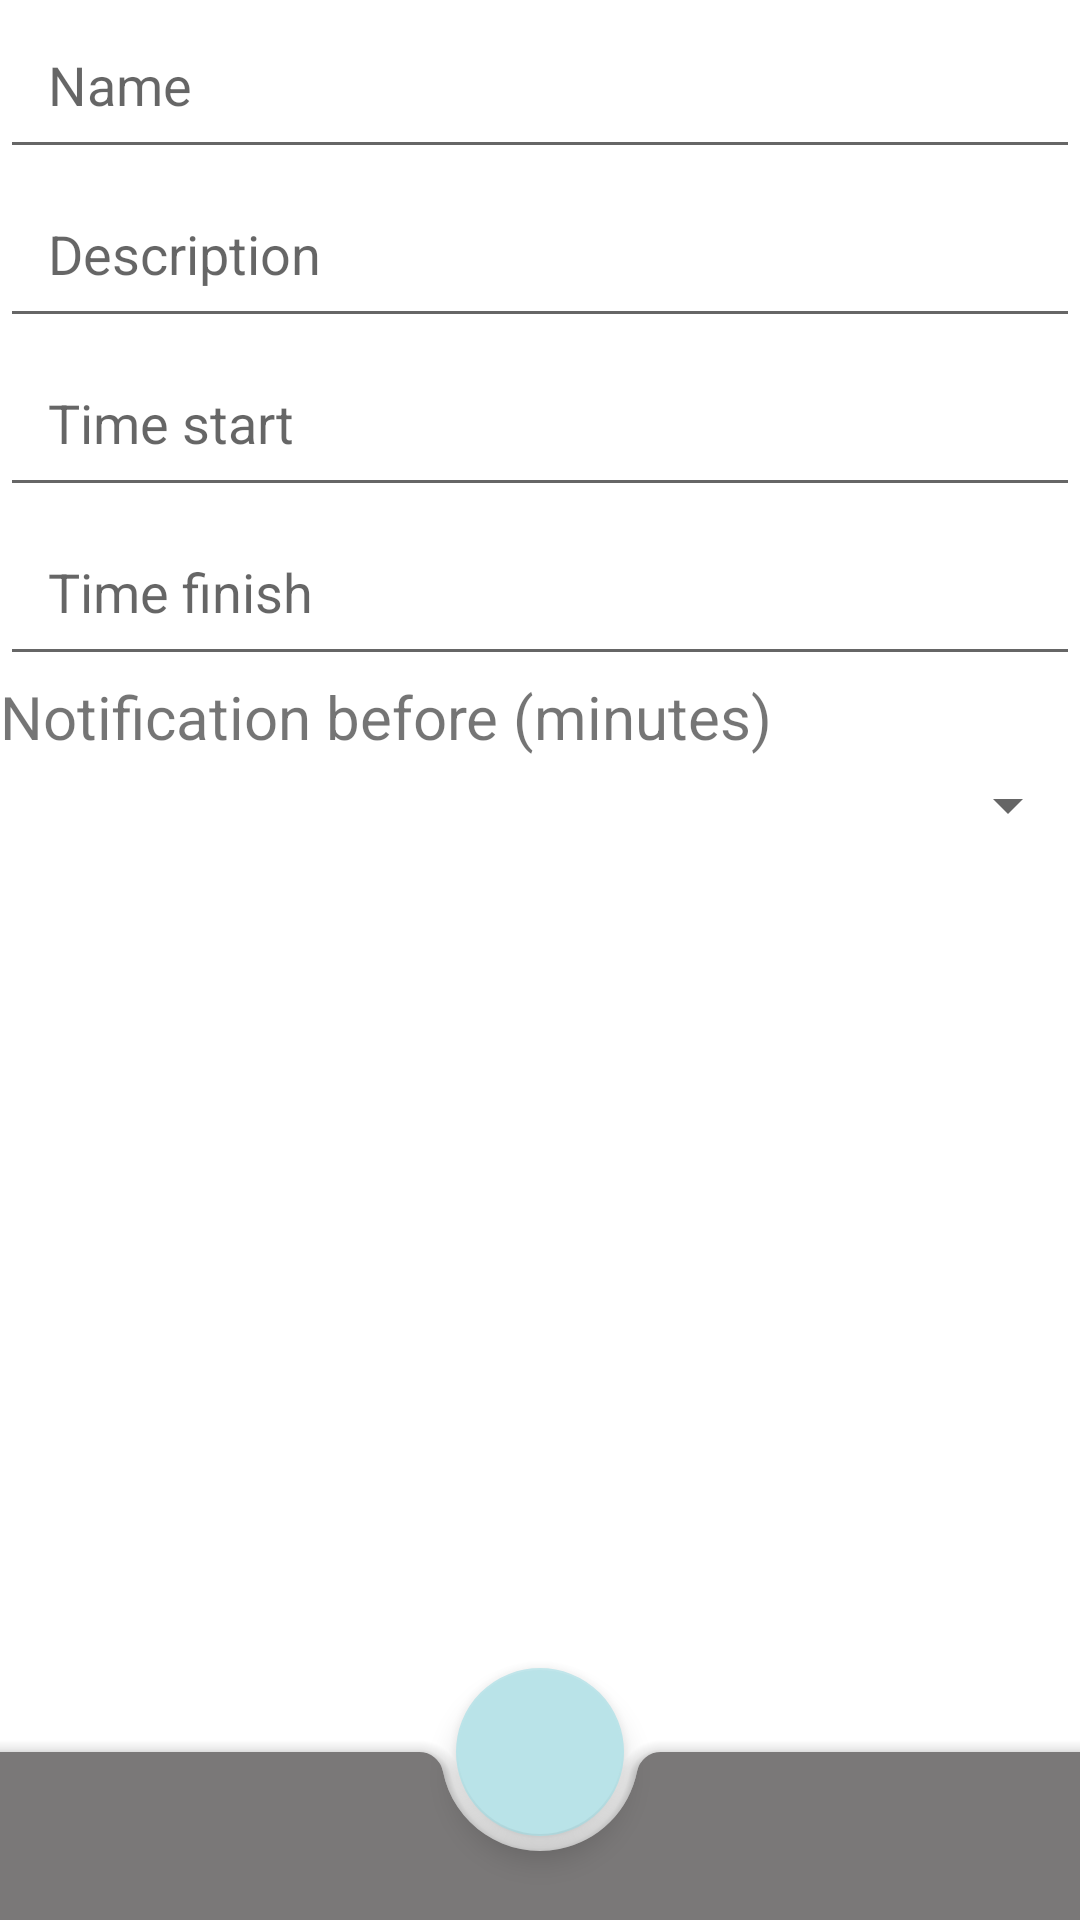

Here is an Android app screen rendered from its layout file. Give the layout XML and the strings, colors and styles it references.
<!-- AndroidManifest.xml: application theme Theme.Schedule -->
<!-- res/layout/fragment_new_event.xml -->
<?xml version="1.0" encoding="utf-8"?>
<androidx.coordinatorlayout.widget.CoordinatorLayout xmlns:android="http://schemas.android.com/apk/res/android"
    xmlns:app="http://schemas.android.com/apk/res-auto"
    xmlns:tools="http://schemas.android.com/tools"
    android:layout_width="match_parent"
    android:layout_height="match_parent"
    tools:context=".activity.NewEventFragment">

    <androidx.constraintlayout.widget.ConstraintLayout
        android:id="@+id/data_block"
        android:layout_width="match_parent"
        android:layout_height="match_parent"
        android:orientation="vertical"
        android:layout_marginBottom="50dp">

        <com.google.android.material.textfield.TextInputEditText
            android:id="@+id/name"
            android:layout_width="match_parent"
            android:layout_height="wrap_content"
            app:layout_constraintTop_toTopOf="parent"
            app:layout_constraintLeft_toLeftOf="parent"
            android:inputType="textMultiLine"
            android:hint="@string/event_name"
            android:padding="@dimen/common_spacing" />

        <com.google.android.material.textfield.TextInputEditText
            android:id="@+id/description"
            android:layout_width="match_parent"
            android:layout_height="wrap_content"
            app:layout_constraintTop_toBottomOf="@+id/name"
            app:layout_constraintLeft_toLeftOf="parent"
            android:inputType="textMultiLine"
            android:hint="@string/event_description"
            android:padding="@dimen/common_spacing" />

        <com.google.android.material.textfield.TextInputEditText
            android:id="@+id/start"
            android:layout_width="match_parent"
            android:layout_height="wrap_content"
            app:layout_constraintTop_toBottomOf="@+id/description"
            app:layout_constraintLeft_toLeftOf="parent"
            android:inputType="textMultiLine"
            android:hint="@string/event_start_time"
            android:padding="@dimen/common_spacing" />

        <com.google.android.material.textfield.TextInputEditText
            android:id="@+id/finish"
            android:layout_width="match_parent"
            android:layout_height="wrap_content"
            app:layout_constraintTop_toBottomOf="@+id/start"
            app:layout_constraintLeft_toLeftOf="parent"
            android:inputType="textMultiLine"
            android:hint="@string/event_finish_time"
            android:padding="@dimen/common_spacing" />

        <TextView
            android:id="@+id/txtnotifyBeforeMinutes"
            android:layout_width="match_parent"
            android:layout_height="wrap_content"
            android:text="@string/notify_minutes"
            app:layout_constraintTop_toBottomOf="@+id/finish"
            app:layout_constraintLeft_toLeftOf="parent"
            android:textSize = "20dp" />

        <Spinner
            android:id="@+id/notifyBeforeMinutes"
            android:layout_width="match_parent"
            android:layout_height="wrap_content"
            app:layout_constraintTop_toBottomOf="@+id/txtnotifyBeforeMinutes"
            app:layout_constraintLeft_toLeftOf="parent"
            android:padding="@dimen/common_spacing"/>

    </androidx.constraintlayout.widget.ConstraintLayout>

    <com.google.android.material.bottomappbar.BottomAppBar
        android:id="@+id/bottomAppBar"
        style="@style/Widget.MaterialComponents.BottomAppBar.Colored"
        android:layout_width="match_parent"
        android:layout_height="wrap_content"
        android:layout_gravity="bottom" />

    <com.google.android.material.floatingactionbutton.FloatingActionButton
        android:id="@+id/ok"
        android:layout_width="wrap_content"
        android:layout_height="wrap_content"
        android:contentDescription="@string/description_schedule_save"
        app:layout_anchor="@id/bottomAppBar"
        app:srcCompat="@drawable/ic_ok_24dp" />

</androidx.coordinatorlayout.widget.CoordinatorLayout>
<!-- resources referenced by this layout -->
<resources>
  <dimen name="common_spacing">16dp</dimen>
  <string name="description_schedule_save">Save</string>
  <string name="event_description">Description</string>
  <string name="event_finish_time">Time finish</string>
  <string name="event_name">Name</string>
  <string name="event_start_time">Time start</string>
  <string name="notify_minutes">Notification before (minutes)</string>
  <style name="Theme.Schedule" parent="Theme.MaterialComponents.DayNight.DarkActionBar">
          
          <item name="colorPrimary">@color/grey_light</item>
          <item name="colorPrimaryVariant">@color/purple_700</item>
          <item name="colorOnPrimary">@color/white</item>
          
          <item name="colorSecondary">@color/purple_light</item>
          <item name="colorSecondaryVariant">@color/teal_700</item>
          <item name="colorOnSecondary">@color/black</item>
          
          <item name="android:statusBarColor">?attr/colorPrimaryVariant</item>
          
      </style>
  <color name="grey_light">#FF7A7878</color>
  <color name="purple_700">#FF3700B3</color>
  <color name="white">#FFFFFFFF</color>
  <color name="purple_light">#FFB9E3E8</color>
  <color name="teal_700">#FF018786</color>
  <color name="black">#FF000000</color>
</resources>
